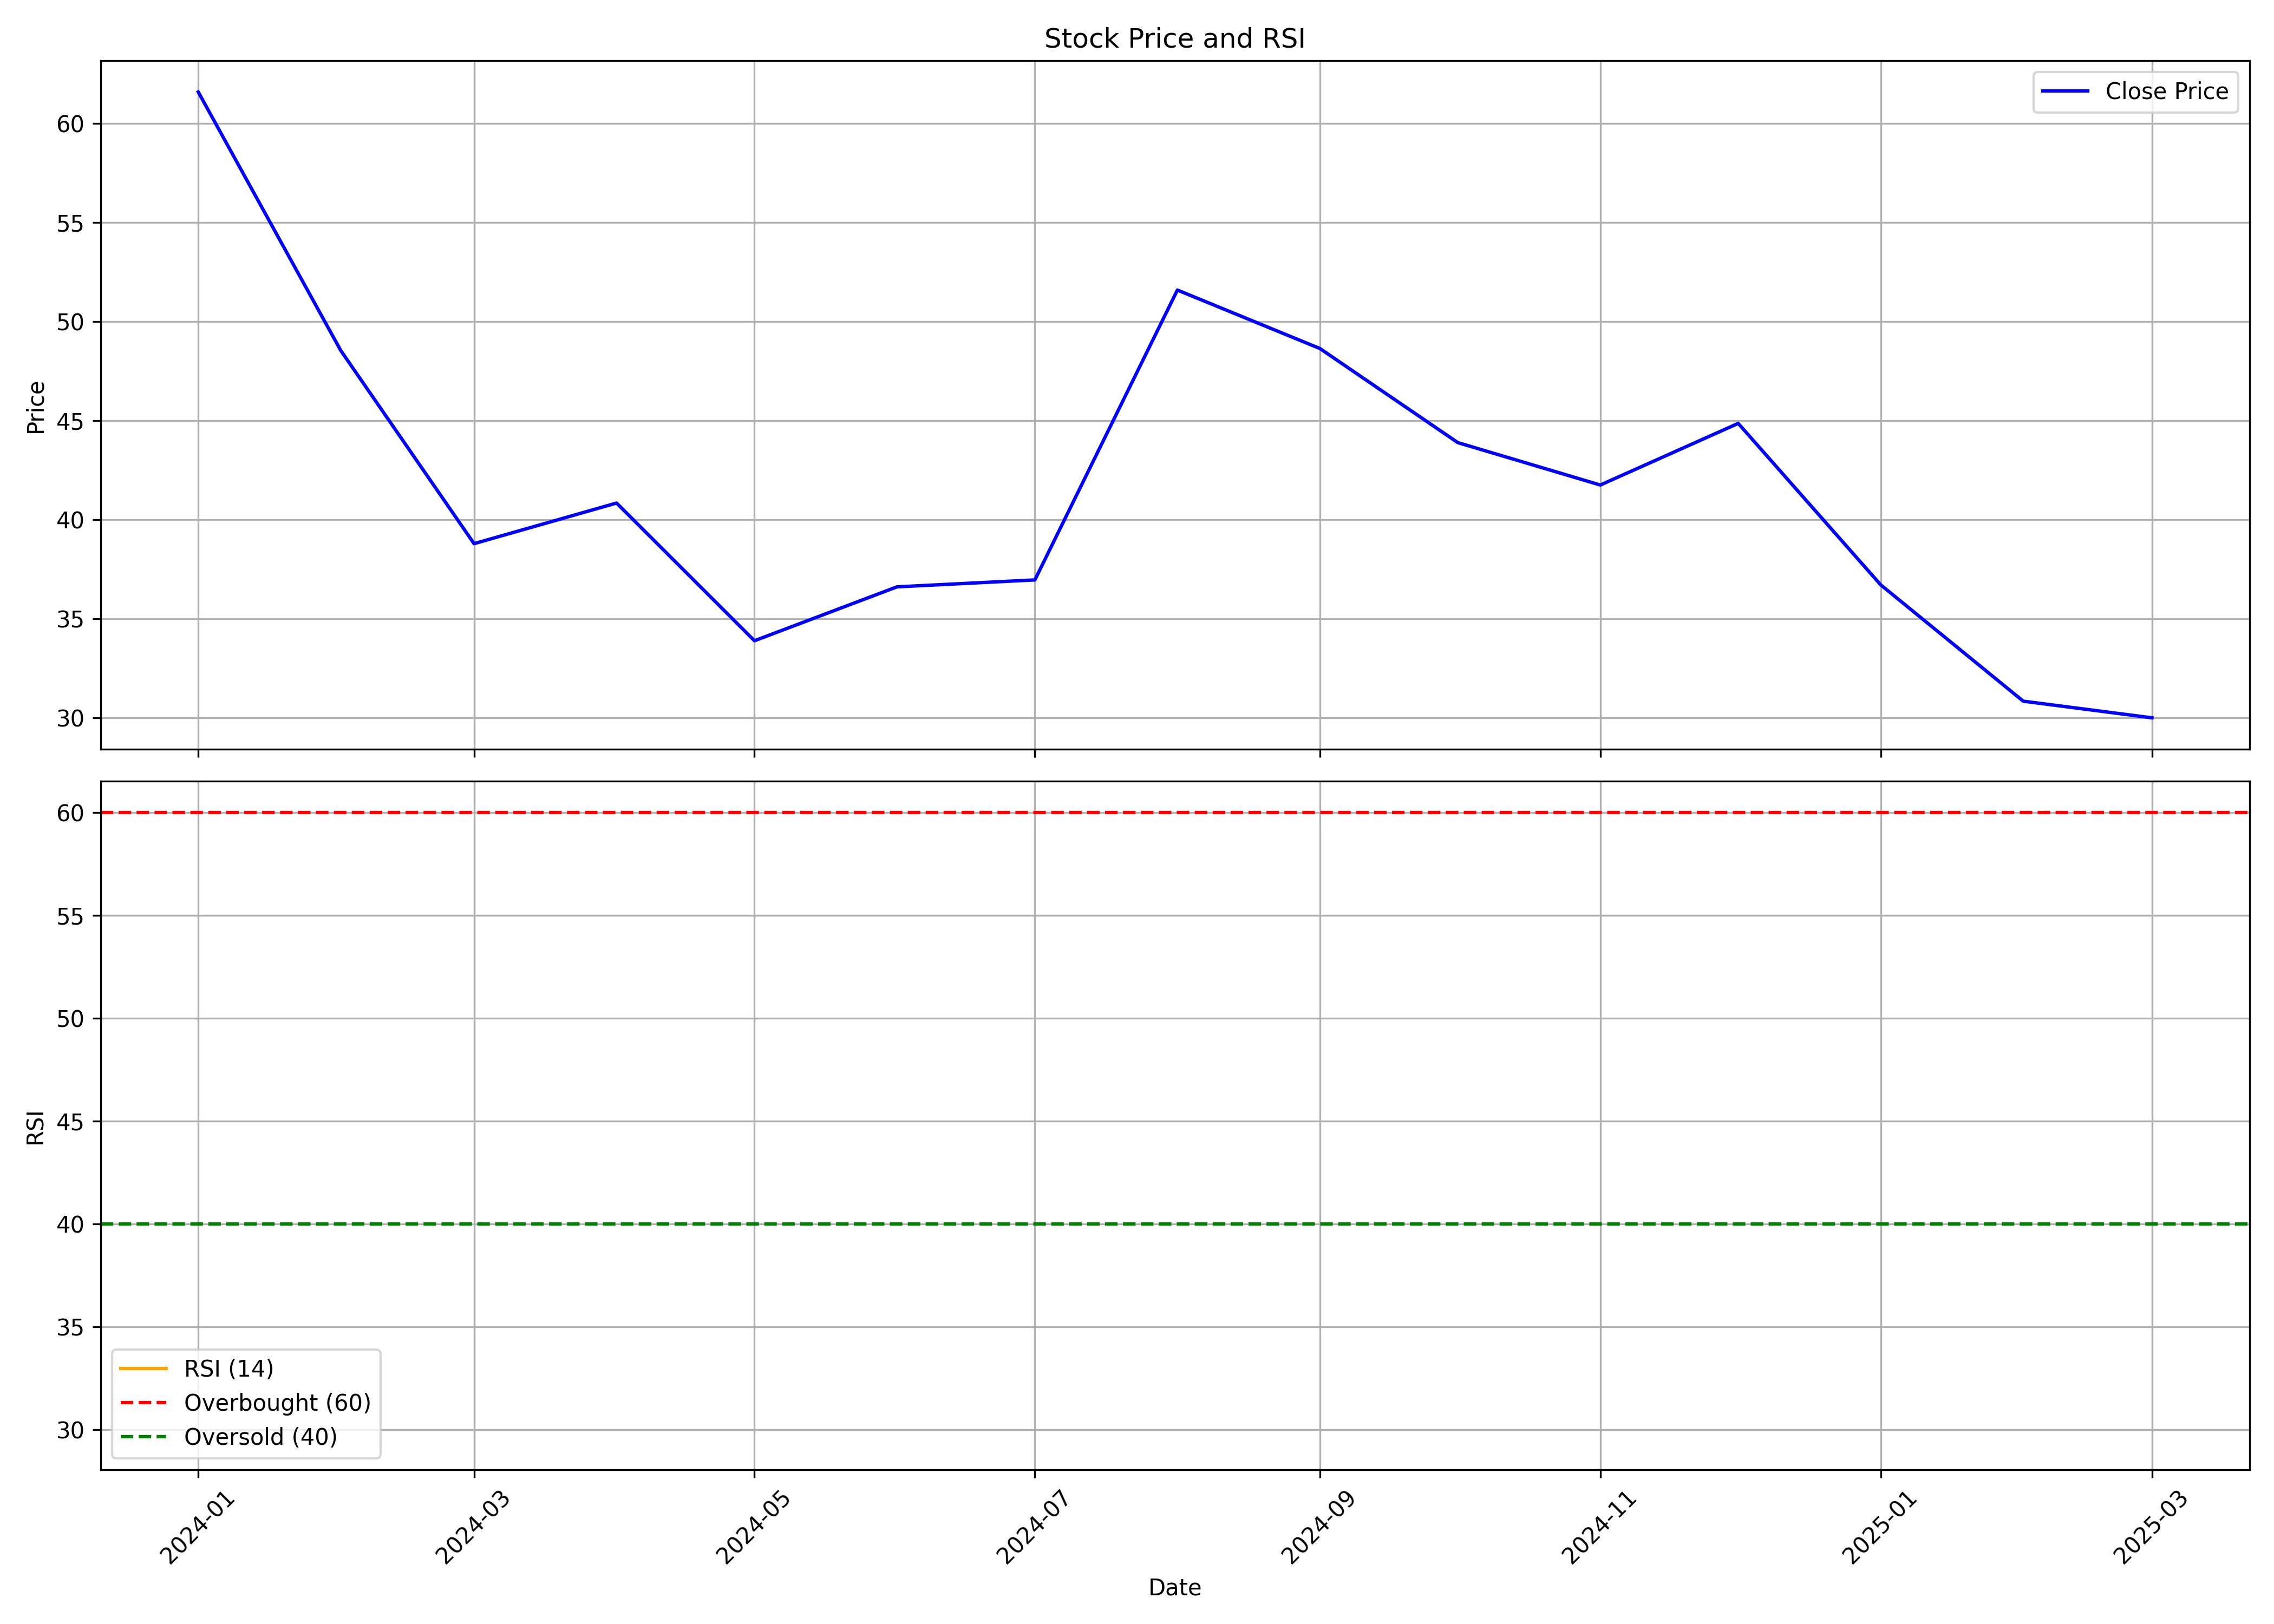

The table this chart was drawn from, first rows:
, date, symbol, open, high, low, close, volume, rsi
0, 2024-01-01, DIGIDRIVE, 102.0, 108.7, 55.8, 61.6, 7042988, 
1, 2024-02-01, DIGIDRIVE, 64.65, 66.4, 48.35, 48.55, 4093803, 
2, 2024-03-01, DIGIDRIVE, 49.0, 49.5, 34.7, 38.8, 4247593, 
3, 2024-04-01, DIGIDRIVE, 38.8, 42.3, 36.9, 40.85, 620528, 
4, 2024-05-01, DIGIDRIVE, 40.6, 41.0, 33.55, 33.9, 1024175, 
5, 2024-06-01, DIGIDRIVE, 34.8, 39.74, 30.85, 36.62, 1670605, 
6, 2024-07-01, DIGIDRIVE, 37.35, 38.39, 31.81, 36.97, 522336, 
7, 2024-08-01, DIGIDRIVE, 35.7, 54.5, 33.82, 51.6, 5655176, 
8, 2024-09-01, DIGIDRIVE, 51.6, 53.77, 45.45, 48.65, 1064676, 
9, 2024-10-01, DIGIDRIVE, 49.25, 49.25, 41.06, 43.9, 1270481, 
10, 2024-11-01, DIGIDRIVE, 44.99, 45.53, 36.7, 41.76, 957888, 
11, 2024-12-01, DIGIDRIVE, 42.79, 52.1, 41.01, 44.87, 2671111, 
12, 2025-01-01, DIGIDRIVE, 45.32, 48.58, 32.92, 36.72, 1696825, 
13, 2025-02-01, DIGIDRIVE, 37.5, 40.19, 30.15, 30.85, 1325547, 
14, 2025-03-01, DIGIDRIVE, 31.23, 31.95, 27.6, 30.01, 483474, 29.57
